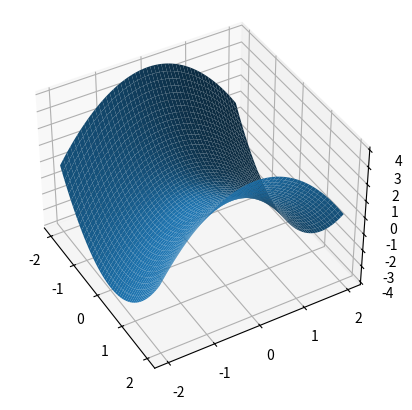

This chart was generated by the following Python code:
import numpy as np
import matplotlib.pyplot as plt
from mpl_toolkits.mplot3d import Axes3D
n = 50
VX = np.linspace(-2.0, 2.0, n)
VY = np.linspace(-2.0, 2.0, n)
X,Y = np.meshgrid(VX, VY)
def f(x,y):
    return x**2-y**2

Z = f(X,Y)
fig = plt.figure()
ax = plt.axes(projection='3d')
ax.view_init(40, -30)
ax.plot_surface(X, Y, Z)
plt.show()